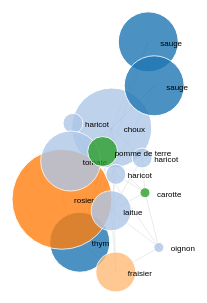
D3 v3 page, settled after 360 driven frames (6 s of simulated time); the page loaded 1 data file(s).



var width = 500,
    height = 500;

var color = d3.scale.category20();

var force = d3.layout.force()
	.charge(-500)
	.chargeDistance(500)
    //.gravity(function(d) { return d.affinity/20 })
    .gravity(1)
    .linkDistance(20)
    // length of the link
    .linkStrength(function(d) { return d.affinity/12 })
    .size([width, height]);

var svg = d3.select("body").append("svg")
    .attr("width", width)
    .attr("height", height);

d3.json("guilds.json", function(error, graph) {
  if (error) throw error;

	force
      .nodes(graph.nodes)
      .links(graph.links)
      .start();

	var link = svg.selectAll(".link")
		.data(graph.links)
		.enter().append("line")
		.attr("class", "link")

	// Create the groups under svg
	var gnodes = svg.selectAll('g.gnode')
		.data(graph.nodes)
		.enter()
		.append('g')
		.classed('gnode', true);


	// Add one circle in each group
	var node = gnodes.append("circle")
		.attr("class", "node")
		.attr("r", function(d) { return d.size*50; })
		.attr("radius", function(d) { return d.size*10; })
		.style("fill", function(d) { return color(d.group); })
		.call(force.drag);

	// Append the labels to each group
	var label = gnodes.append("text")
		.attr("dx", "1.5em")
		.attr("dy", ".5em")
		.attr("class", "label")
	.text(function(d) { 
			return d.name; 
		});

	//console.log(label);

	force.on("tick", function() {
		link.attr("x1", function(d) { return d.source.x; })
		.attr("y1", function(d) { return d.source.y; })
		.attr("x2", function(d) { return d.target.x; })
		.attr("y2", function(d) { return d.target.y; });

		gnodes.attr("transform", function(d) { 
			return 'translate(' + [d.x, d.y] + ')';
		});
	});
	function mouseup() {
		if (mousedown_node) {
			// hide drag line
			drag_line
			  .attr("class", "drag_line_hidden")

			if (!mouseup_node) {
				// add node
				var point = d3.mouse(this),
					node = {x: point[0], y: point[1]},
					n = nodes.push(node);

				// select new node
				selected_node = node;
				selected_link = null;

				// add link to mousedown node
				links.push({source: mousedown_node, target: node});
			}
			redraw();
		}
		// clear mouse event vars
		resetMouseVars();
	}

});



### data: guilds.json
{
 "nodes": [
  {
   "name": "thym",
   "group": 3,
   "size": 0.6
  },
  {
   "name": "choux",
   "group": 1,
   "size": 0.8
  },
  {
   "name": "rosier",
   "group": 4,
   "size": 1
  },
  {
   "name": "fraisier",
   "group": 2,
   "size": 0.4
  },
  {
   "name": "sauge",
   "group": 3,
   "size": 0.6
  },
  {
   "name": "carotte",
   "group": 5,
   "size": 0.1
  },
  {
   "name": "laitue",
   "group": 1,
   "size": 0.4
  },
  {
   "name": "sauge",
   "group": 3,
   "size": 0.6
  },
  "... 6 more items"
 ],
 "links": [
  {
   "source": 0,
   "target": 4,
   "affinity": -10
  },
  {
   "source": 0,
   "target": 7,
   "affinity": -10
  },
  {
   "source": 0,
   "target": 1,
   "affinity": 10
  },
  {
   "source": 0,
   "target": 2,
   "affinity": 2
  },
  {
   "source": 0,
   "target": 3,
   "affinity": 10
  },
  {
   "source": 0,
   "target": 6,
   "affinity": 10
  },
  {
   "source": 6,
   "target": 5,
   "affinity": 5
  },
  {
   "source": 3,
   "target": 6,
   "affinity": 8
  },
  "... 25 more items"
 ]
}